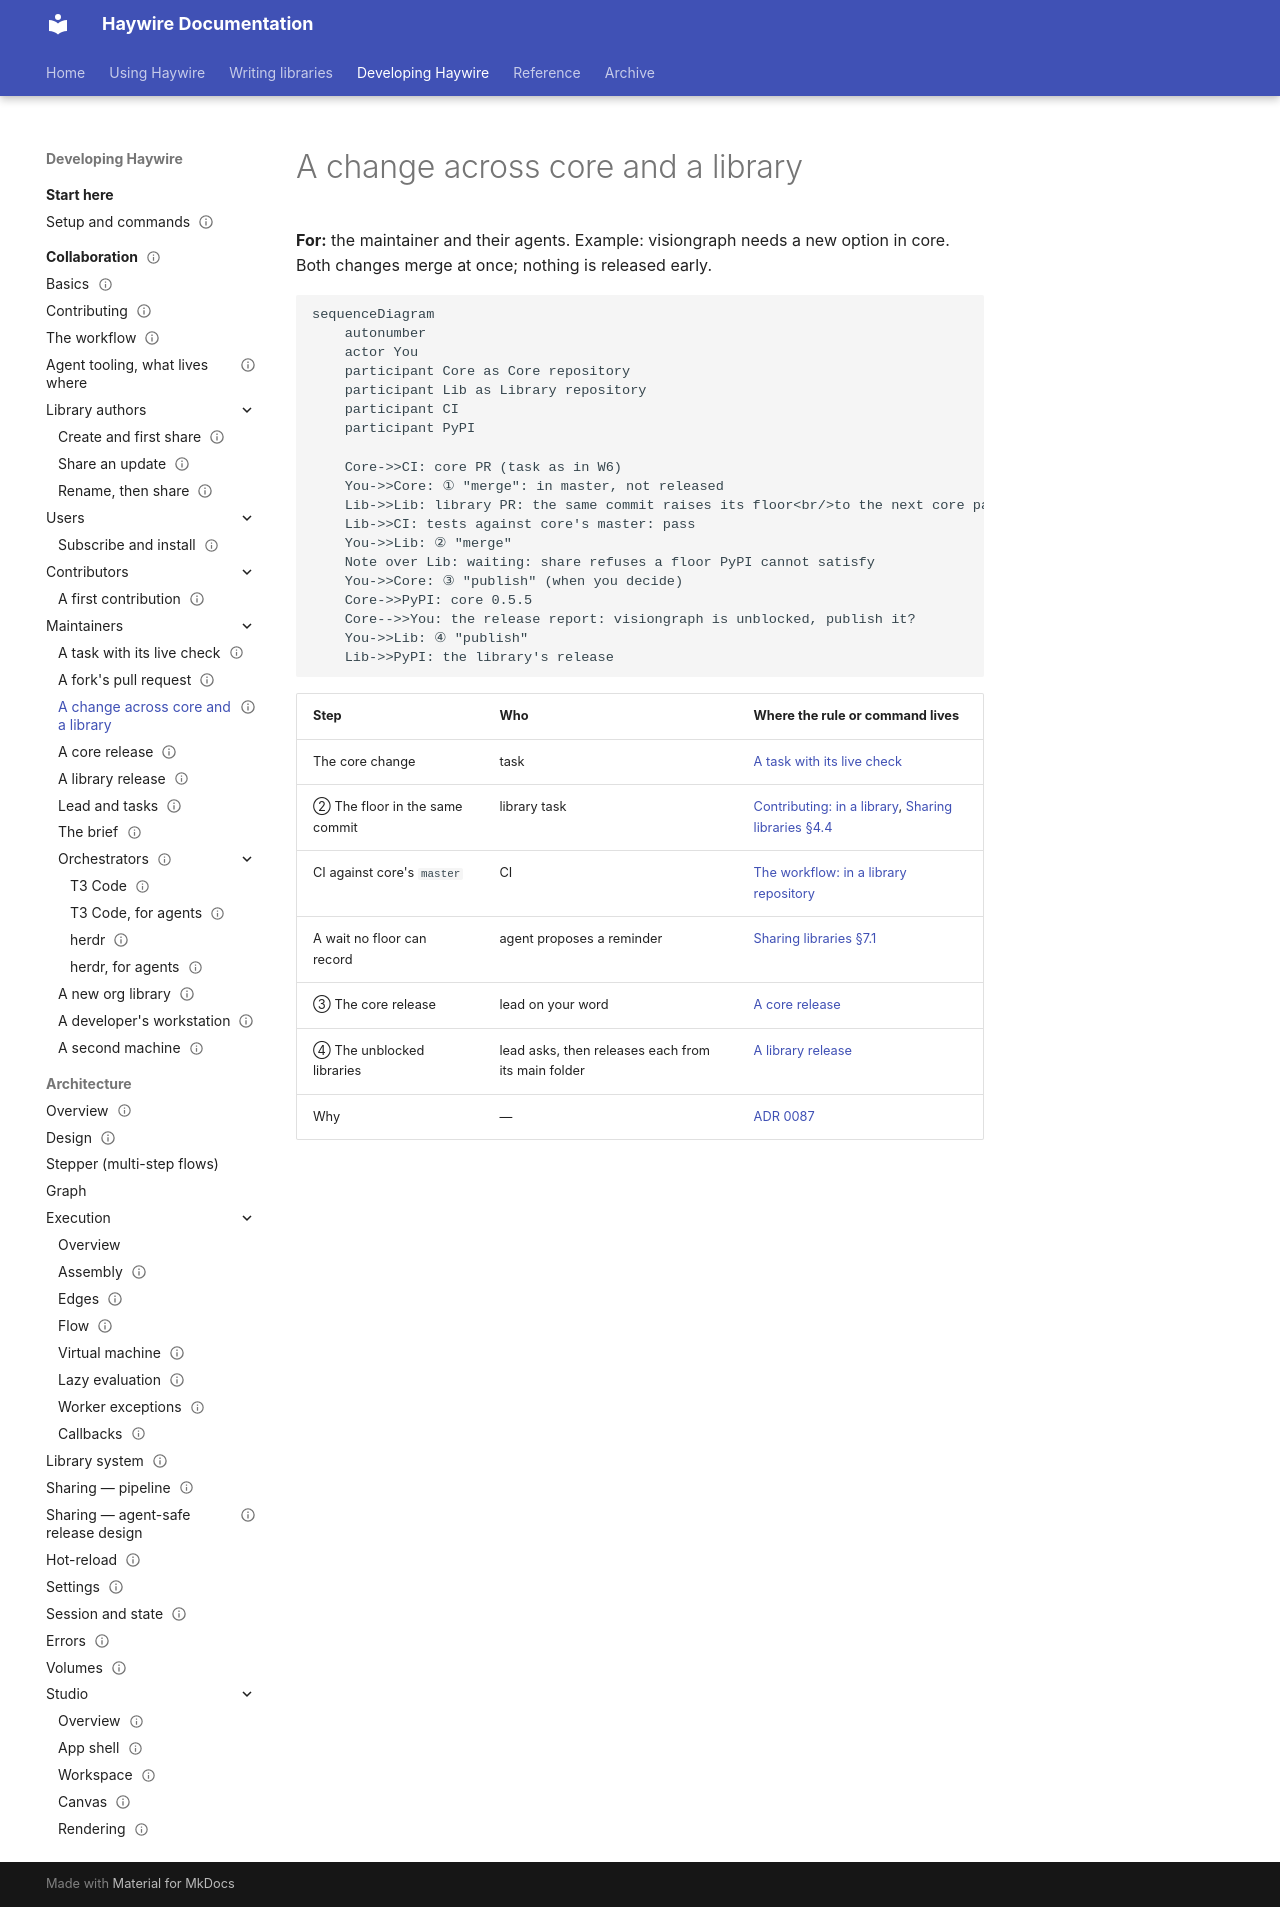

repository: going-haywire/haywire · page: docs/collaboration/core-and-library-change/index.html · generator: mkdocs

---
status: draft
doc_template: workflow
scope: W8, a library needs a core change that is not released yet; both merge at once and the library's dependency floor holds its release until core's
see-also:
  - index.md
  - core-release.md
  - library-release.md
  - ../adr/0087-releases-are-batched-and-a-librarys-dependency-floor-guards-its-release.md
---

# A change across core and a library

**For:** the maintainer and their agents. Example: visiongraph needs a new option in core.
Both changes merge at once; nothing is released early.

```mermaid
sequenceDiagram
    autonumber
    actor You
    participant Core as Core repository
    participant Lib as Library repository
    participant CI
    participant PyPI

    Core->>CI: core PR (task as in W6)
    You->>Core: ① "merge": in master, not released
    Lib->>Lib: library PR: the same commit raises its floor<br/>to the next core patch (>=0.5.5 while PyPI has 0.5.4)
    Lib->>CI: tests against core's master: pass
    You->>Lib: ② "merge"
    Note over Lib: waiting: share refuses a floor PyPI cannot satisfy
    You->>Core: ③ "publish" (when you decide)
    Core->>PyPI: core 0.5.5
    Core-->>You: the release report: visiongraph is unblocked, publish it?
    You->>Lib: ④ "publish"
    Lib->>PyPI: the library's release
```

| Step | Who | Where the rule or command lives |
|---|---|---|
| The core change | task | [A task with its live check](task-with-live-check.md) |
| ② The floor in the same commit | library task | [Contributing: in a library](contributing.md#in-a-library), [Sharing libraries §4.4](../guides/sharing-libraries.md#44-dependency-floors-must-exist-on-pypi) |
| CI against core's `master` | CI | [The workflow: in a library repository](workflow.md#in-a-library-repository) |
| A wait no floor can record | agent proposes a reminder | [Sharing libraries §7.1](../guides/sharing-libraries.md#71-release-reminders) |
| ③ The core release | lead on your word | [A core release](core-release.md) |
| ④ The unblocked libraries | lead asks, then releases each from its main folder | [A library release](library-release.md) |
| Why | — | [ADR 0087](../adr/0087-releases-are-batched-and-a-librarys-dependency-floor-guards-its-release.md) |
